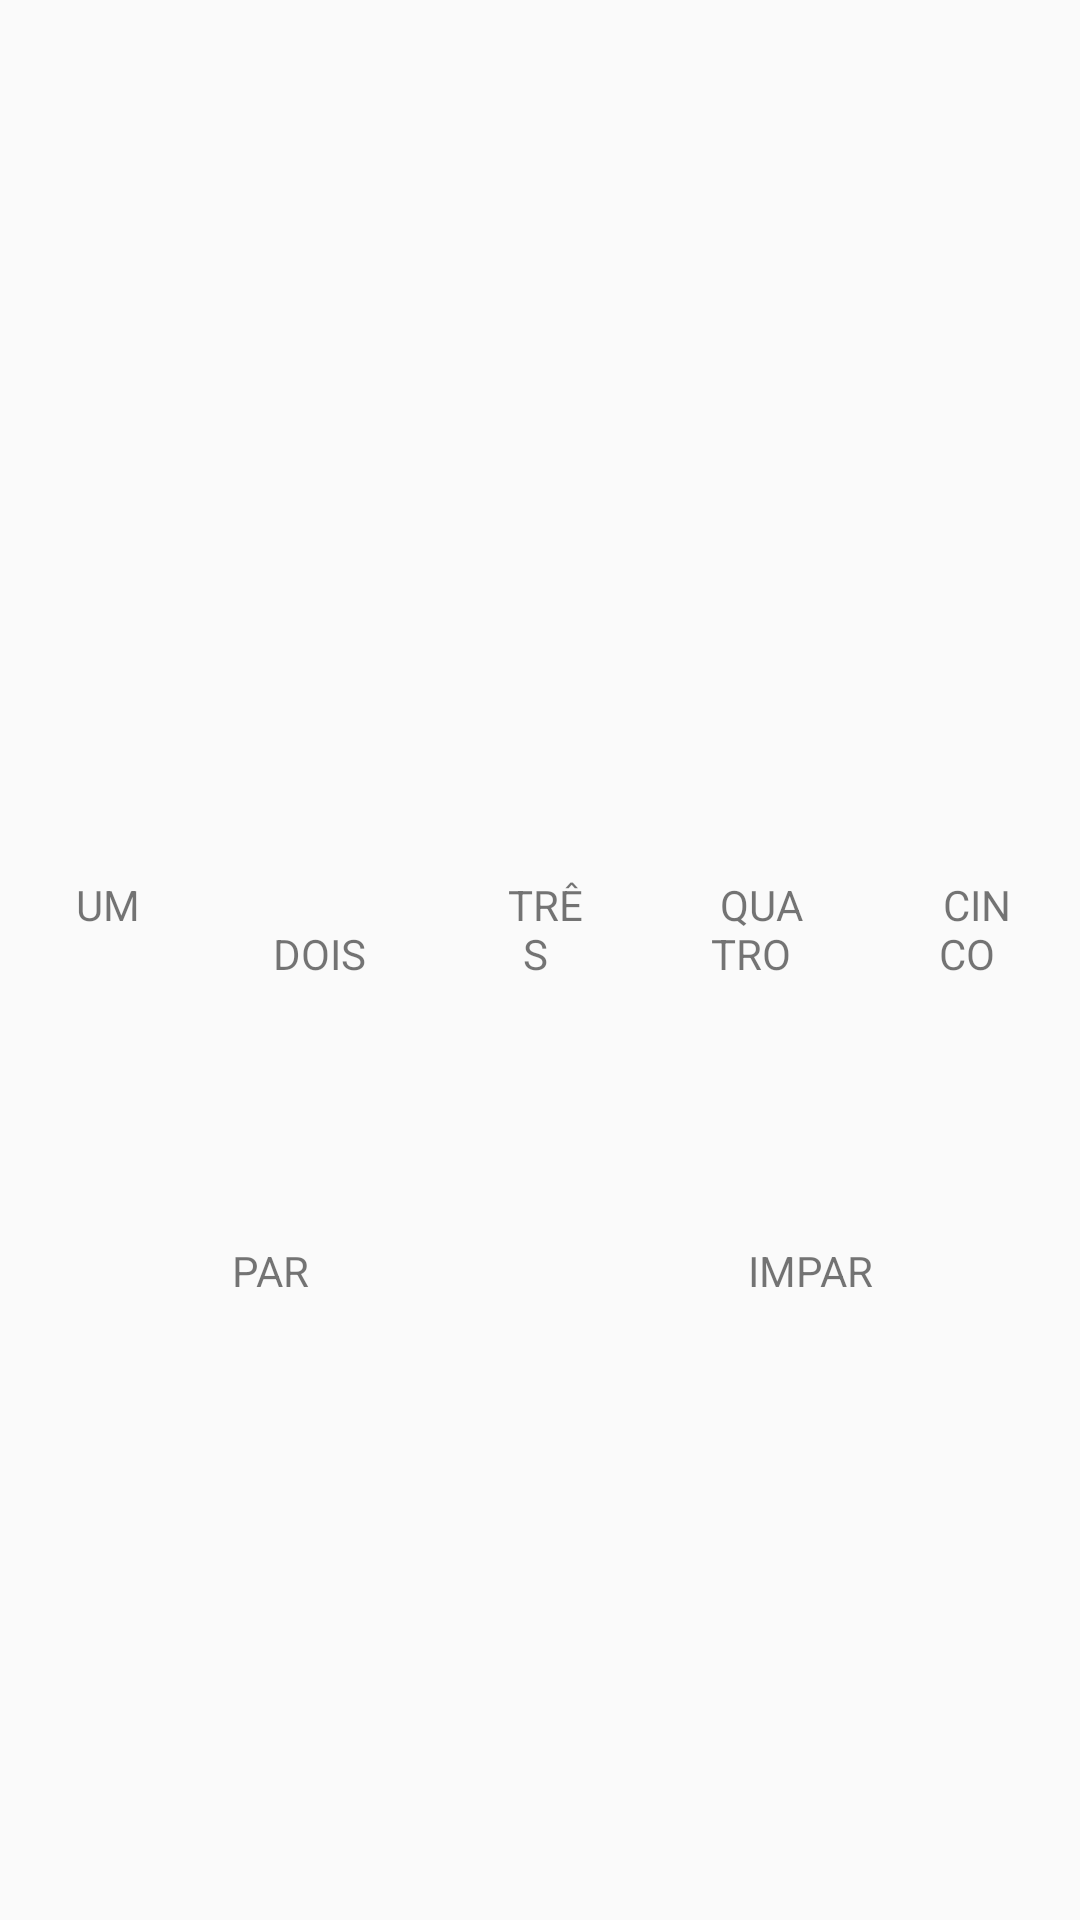

Layout XML and referenced resources for this Android screen:
<!-- AndroidManifest.xml: activity theme Theme.SimuladoCP1 -->
<!-- res/layout/activity_main.xml -->
<?xml version="1.0" encoding="utf-8"?>
<LinearLayout xmlns:android="http://schemas.android.com/apk/res/android"
    android:orientation="vertical"
    android:layout_width="match_parent"
    android:layout_height="match_parent">

    <TextView
        android:id="@+id/textViewUp"
        android:layout_width="72dp"
        android:layout_height="72dp"
        android:layout_gravity="center_horizontal"
        android:layout_margin="100dp" />

    <LinearLayout
        android:layout_width="match_parent"
        android:layout_height="wrap_content"
        android:orientation="horizontal">

        <TextView
            android:id="@+id/textView1"
            android:layout_width="72dp"
            android:layout_height="72dp"
            android:layout_weight="1"
            android:layout_margin="20dp"
            android:text=" UM "
            android:textAlignment="center"/>

        <TextView
            android:id="@+id/textView2"
            android:layout_width="72dp"
            android:layout_height="72dp"
            android:layout_weight="1"
            android:layout_margin="20dp"
            android:text=" DOIS "
            android:textAlignment="center"/>

        <TextView
            android:id="@+id/textView3"
            android:layout_width="72dp"
            android:layout_height="72dp"
            android:layout_weight="1"
            android:layout_margin="20dp"
            android:text=" TRÊS "
            android:textAlignment="center"/>

        <TextView
            android:id="@+id/textView4"
            android:layout_width="72dp"
            android:layout_height="72dp"
            android:layout_weight="1"
            android:layout_margin="20dp"
            android:text=" QUATRO "
            android:textAlignment="center"/>

        <TextView
            android:id="@+id/textView5"
            android:layout_width="72dp"
            android:layout_height="72dp"
            android:layout_weight="1"
            android:layout_margin="20dp"
            android:text=" CINCO "
            android:textAlignment="center"/>

    </LinearLayout>

    <LinearLayout
        android:layout_width="match_parent"
        android:layout_height="wrap_content"
        android:orientation="horizontal">

        <TextView
            android:id="@+id/textViewPar"
            android:layout_width="72dp"
            android:layout_height="72dp"
            android:layout_weight="1"
            android:layout_margin="30dp"
            android:text=" PAR "
            android:textAlignment="center"/>

        <TextView
            android:id="@+id/textViewImpar"
            android:layout_width="72dp"
            android:layout_height="72dp"
            android:layout_weight="1"
            android:layout_margin="30dp"
            android:text=" IMPAR "
            android:textAlignment="center"/>

    </LinearLayout>



</LinearLayout>
<!-- resources referenced by this layout -->
<resources>
  <style name="Theme.SimuladoCP1" parent="android:Theme.Material.Light.NoActionBar" />
</resources>
